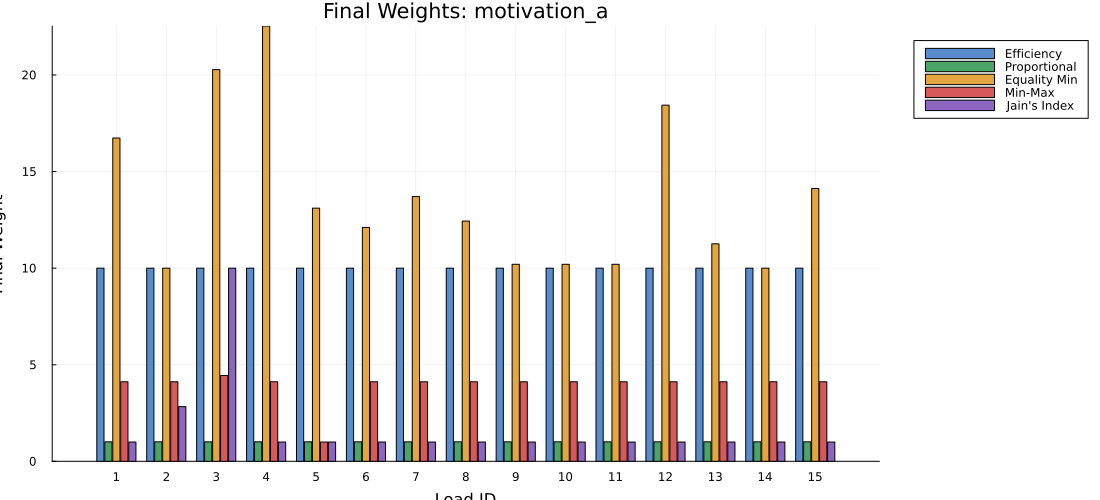

The table this chart was drawn from, first rows:
load_id, efficiency, proportional, equality_min, min_max, jain
1, 10, 1.01, 16.74, 4.117, 1
2, 10, 1.01, 10, 4.117, 2.831
3, 10, 1.01, 20.28, 4.442, 10
4, 10, 1.01, 22.53, 4.117, 1
5, 10, 1.01, 13.1, 1, 1
6, 10, 1.01, 12.11, 4.118, 1
7, 10, 1.01, 13.7, 4.118, 1
8, 10, 1.01, 12.44, 4.117, 1
9, 10, 1.01, 10.2, 4.117, 1
10, 10, 1.01, 10.2, 4.117, 1
11, 10, 1.01, 10.2, 4.117, 1
12, 10, 1.01, 18.43, 4.117, 1
13, 10, 1.01, 11.26, 4.117, 1
14, 10, 1.01, 10, 4.117, 1
15, 10, 1.01, 14.12, 4.117, 1
